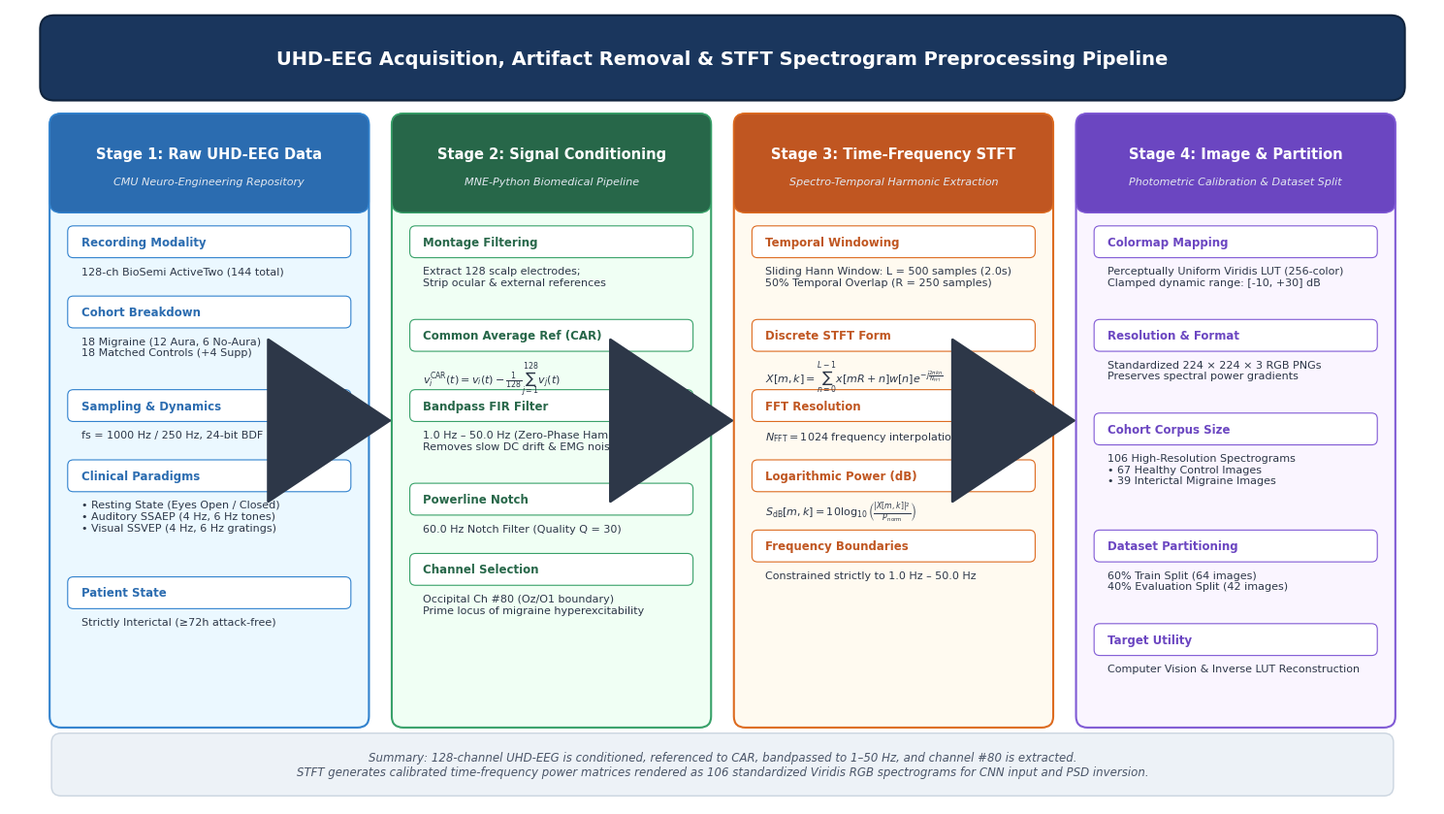
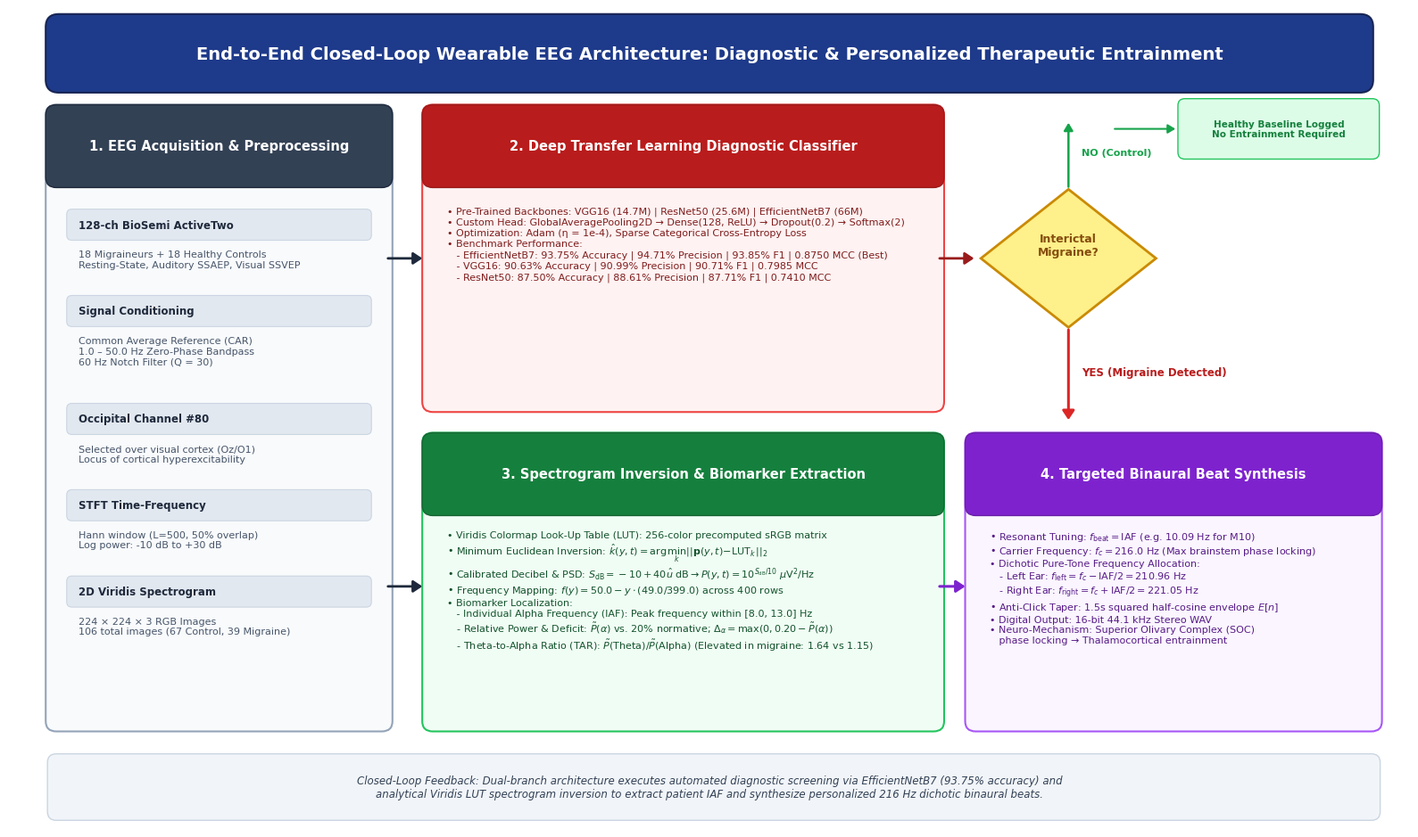
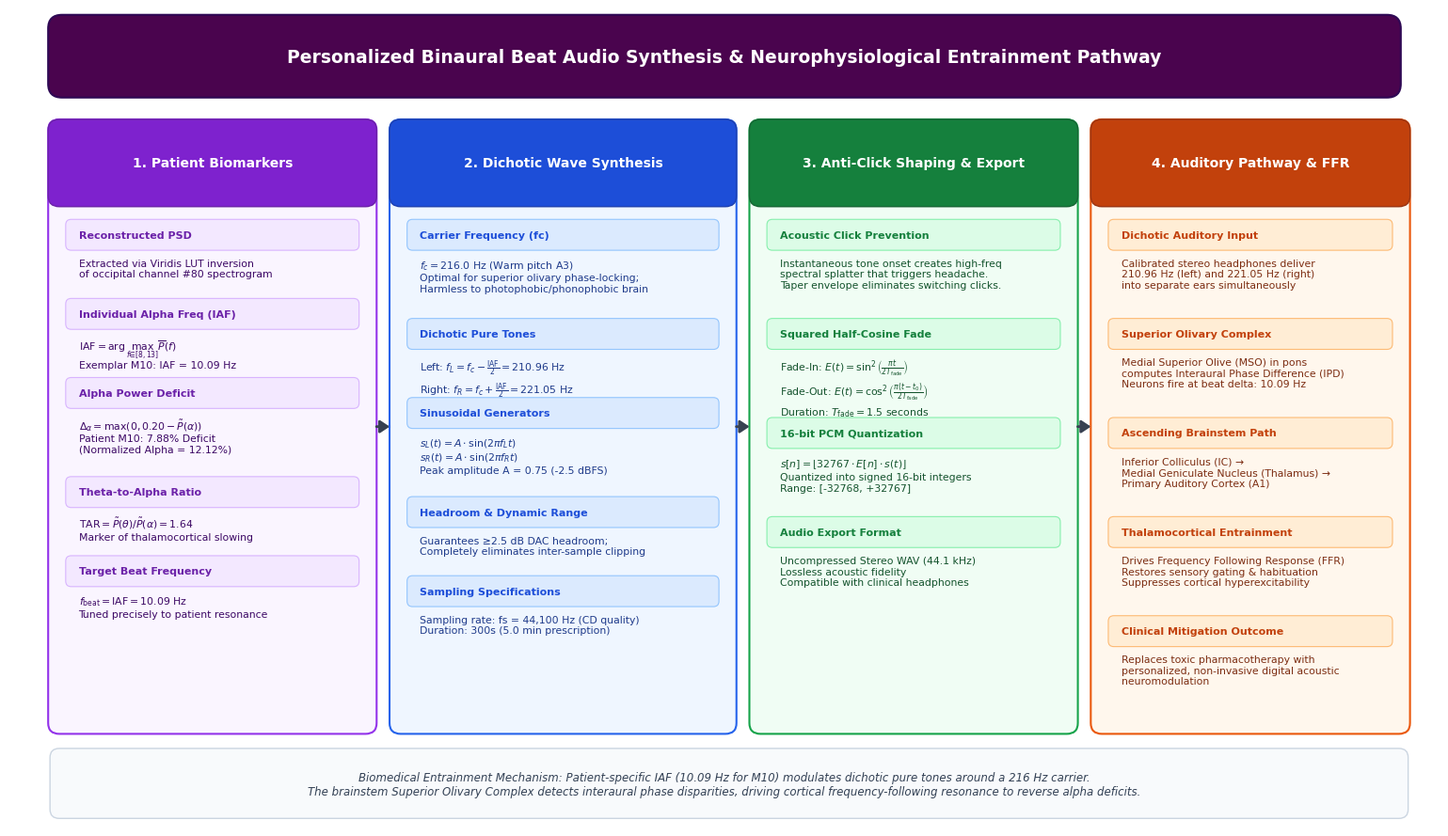

Reproduce these figures in Python, in order.
import os
import numpy as np
import matplotlib.pyplot as plt
import matplotlib.patches as patches
from matplotlib.patches import FancyBboxPatch, ArrowStyle, FancyArrowPatch
from PIL import Image

os.makedirs('Images', exist_ok=True)

# Set high-quality font defaults
plt.rcParams['font.family'] = 'sans-serif'
plt.rcParams['font.sans-serif'] = ['DejaVu Sans', 'Arial', 'Helvetica']

# ==============================================================================
# DIAGRAM 1: DATASET PREPROCESSING DIAGRAM
# ==============================================================================
def create_dataset_preprocess_diagram():
    fig, ax = plt.subplots(figsize=(15, 8.5), dpi=300)
    ax.set_xlim(0, 15)
    ax.set_ylim(0, 8.5)
    ax.axis('off')

    # Background canvas
    fig.patch.set_facecolor('#ffffff')
    ax.set_facecolor('#ffffff')

    # Title header banner
    title_box = FancyBboxPatch((0.4, 7.6), 14.2, 0.75, boxstyle="round,pad=0.08,rounding_size=0.15",
                               fc='#1a365d', ec='#0f233d', lw=1.5)
    ax.add_patch(title_box)
    ax.text(7.5, 7.97, 'UHD-EEG Acquisition, Artifact Removal & STFT Spectrogram Preprocessing Pipeline',
            ha='center', va='center', color='#ffffff', fontsize=14, fontweight='bold')

    # 4 Main Stages across columns
    # Col 1: Raw UHD-EEG (x=0.5 to 3.6)
    # Col 2: Signal Conditioning (x=4.1 to 7.2)
    # Col 3: STFT Time-Frequency (x=7.7 to 10.8)
    # Col 4: Viridis Image & Partition (x=11.3 to 14.4)

    col_w = 3.2
    col_h = 6.4
    y_col = 0.9

    stages = [
        {
            'x': 0.5,
            'title': 'Stage 1: Raw UHD-EEG Data',
            'sub': 'CMU Neuro-Engineering Repository',
            'header_c': '#2b6cb0',
            'bg_c': '#ebf8ff',
            'border_c': '#3182ce',
            'items': [
                ('Recording Modality', '128-ch BioSemi ActiveTwo (144 total)'),
                ('Cohort Breakdown', '18 Migraine (12 Aura, 6 No-Aura)\n18 Matched Controls (+4 Supp)'),
                ('Sampling & Dynamics', 'fs = 1000 Hz / 250 Hz, 24-bit BDF'),
                ('Clinical Paradigms', '• Resting State (Eyes Open / Closed)\n• Auditory SSAEP (4 Hz, 6 Hz tones)\n• Visual SSVEP (4 Hz, 6 Hz gratings)'),
                ('Patient State', 'Strictly Interictal (≥72h attack-free)')
            ]
        },
        {
            'x': 4.1,
            'title': 'Stage 2: Signal Conditioning',
            'sub': 'MNE-Python Biomedical Pipeline',
            'header_c': '#276749',
            'bg_c': '#f0fff4',
            'border_c': '#38a169',
            'items': [
                ('Montage Filtering', 'Extract 128 scalp electrodes;\nStrip ocular & external references'),
                ('Common Average Ref (CAR)', r'$v_i^{\mathrm{CAR}}(t) = v_i(t) - \frac{1}{128}\sum_{j=1}^{128} v_j(t)$'),
                ('Bandpass FIR Filter', '1.0 Hz – 50.0 Hz (Zero-Phase Hamming sinc)\nRemoves slow DC drift & EMG noise'),
                ('Powerline Notch', '60.0 Hz Notch Filter (Quality Q = 30)'),
                ('Channel Selection', 'Occipital Ch #80 (Oz/O1 boundary)\nPrime locus of migraine hyperexcitability')
            ]
        },
        {
            'x': 7.7,
            'title': 'Stage 3: Time-Frequency STFT',
            'sub': 'Spectro-Temporal Harmonic Extraction',
            'header_c': '#c05621',
            'bg_c': '#fffaf0',
            'border_c': '#dd6b20',
            'items': [
                ('Temporal Windowing', 'Sliding Hann Window: L = 500 samples (2.0s)\n50% Temporal Overlap (R = 250 samples)'),
                ('Discrete STFT Form', r'$X[m, k] = \sum_{n=0}^{L-1} x[mR+n] w[n] e^{-j\frac{2\pi kn}{N_{\mathrm{FFT}}}}$'),
                ('FFT Resolution', r'$N_{\mathrm{FFT}} = 1024$ frequency interpolation bins'),
                ('Logarithmic Power (dB)', r'$S_{\mathrm{dB}}[m,k] = 10\log_{10}\left(\frac{|X[m,k]|^2}{P_{\mathrm{norm}}}\right)$'),
                ('Frequency Boundaries', 'Constrained strictly to 1.0 Hz – 50.0 Hz')
            ]
        },
        {
            'x': 11.3,
            'title': 'Stage 4: Image & Partition',
            'sub': 'Photometric Calibration & Dataset Split',
            'header_c': '#6b46c1',
            'bg_c': '#faf5ff',
            'border_c': '#805ad5',
            'items': [
                ('Colormap Mapping', 'Perceptually Uniform Viridis LUT (256-color)\nClamped dynamic range: [-10, +30] dB'),
                ('Resolution & Format', 'Standardized 224 × 224 × 3 RGB PNGs\nPreserves spectral power gradients'),
                ('Cohort Corpus Size', '106 High-Resolution Spectrograms\n• 67 Healthy Control Images\n• 39 Interictal Migraine Images'),
                ('Dataset Partitioning', '60% Train Split (64 images)\n40% Evaluation Split (42 images)'),
                ('Target Utility', 'Computer Vision & Inverse LUT Reconstruction')
            ]
        }
    ]

    for st in stages:
        x = st['x']
        # Card container
        card = FancyBboxPatch((x, y_col), col_w, col_h, boxstyle="round,pad=0.08,rounding_size=0.12",
                              fc=st['bg_c'], ec=st['border_c'], lw=1.5)
        ax.add_patch(card)

        # Header bar
        header = FancyBboxPatch((x, y_col + col_h - 0.9), col_w, 0.9, boxstyle="round,pad=0.08,rounding_size=0.12",
                                fc=st['header_c'], ec=st['border_c'], lw=1)
        ax.add_patch(header)
        ax.text(x + col_w/2, y_col + col_h - 0.35, st['title'], ha='center', va='center',
                color='#ffffff', fontsize=10.5, fontweight='bold')
        ax.text(x + col_w/2, y_col + col_h - 0.65, st['sub'], ha='center', va='center',
                color='#e2e8f0', fontsize=8, style='italic')

        # Items
        cur_y = y_col + col_h - 1.2
        for label, val in st['items']:
            # Small pill for label
            pill = FancyBboxPatch((x + 0.15, cur_y - 0.22), col_w - 0.3, 0.26, boxstyle="round,pad=0.04,rounding_size=0.06",
                                  fc='#ffffff', ec=st['border_c'], lw=0.8)
            ax.add_patch(pill)
            ax.text(x + 0.25, cur_y - 0.09, label, ha='left', va='center',
                    color=st['header_c'], fontsize=8.5, fontweight='bold')
            
            cur_y -= 0.35
            # Value text
            ax.text(x + 0.25, cur_y, val, ha='left', va='top',
                    color='#2d3748', fontsize=8, linespacing=1.2)
            # Adjust spacing based on line count
            lines = val.count('\n') + 1
            cur_y -= (lines * 0.25 + 0.15)

    # Connecting arrows between stages
    arrow_props = dict(boxstyle="circle,pad=0.1", fc="#4a5568", ec="none")
    for i in range(3):
        x_start = stages[i]['x'] + col_w
        x_end = stages[i+1]['x']
        y_arrow = y_col + col_h / 2
        arrow = FancyArrowPatch((x_start + 0.05, y_arrow), (x_end - 0.05, y_arrow),
                                arrowstyle="-|>,head_width=4,head_length=6",
                                color="#2d3748", lw=2, mutation_scale=15)
        ax.add_patch(arrow)

    # Bottom summary footnote box
    foot_box = FancyBboxPatch((0.5, 0.15), 14.0, 0.55, boxstyle="round,pad=0.06,rounding_size=0.1",
                              fc='#edf2f7', ec='#cbd5e0', lw=1)
    ax.add_patch(foot_box)
    ax.text(7.5, 0.42, 'Summary: 128-channel UHD-EEG is conditioned, referenced to CAR, bandpassed to 1–50 Hz, and channel #80 is extracted.\nSTFT generates calibrated time-frequency power matrices rendered as 106 standardized Viridis RGB spectrograms for CNN input and PSD inversion.',
            ha='center', va='center', color='#4a5568', fontsize=8.5, style='italic', linespacing=1.2)

    plt.tight_layout()
    plt.savefig('Images/dataset_preprocess_diagram.png', dpi=300, bbox_inches='tight')
    plt.close()
    print("Generated Images/dataset_preprocess_diagram.png successfully.")

# ==============================================================================
# DIAGRAM 2: WHOLE METHODOLOGY DIAGRAM (END-TO-END CLOSED-LOOP ARCHITECTURE)
# ==============================================================================
def create_whole_methodology_diagram():
    fig, ax = plt.subplots(figsize=(16, 9.5), dpi=300)
    ax.set_xlim(0, 16)
    ax.set_ylim(0, 9.5)
    ax.axis('off')

    fig.patch.set_facecolor('#ffffff')
    ax.set_facecolor('#ffffff')

    # Title header banner
    title_box = FancyBboxPatch((0.5, 8.6), 15.0, 0.75, boxstyle="round,pad=0.08,rounding_size=0.15",
                               fc='#1e3a8a', ec='#172554', lw=1.5)
    ax.add_patch(title_box)
    ax.text(8.0, 8.97, 'End-to-End Closed-Loop Wearable EEG Architecture: Diagnostic & Personalized Therapeutic Entrainment',
            ha='center', va='center', color='#ffffff', fontsize=14, fontweight='bold')

    # Left Section: Data Acquisition & Time-Frequency Transformation (x=0.5 to 4.2)
    card1 = FancyBboxPatch((0.5, 1.2), 3.8, 7.1, boxstyle="round,pad=0.08,rounding_size=0.12",
                           fc='#f8fafc', ec='#94a3b8', lw=1.5)
    ax.add_patch(card1)
    h1 = FancyBboxPatch((0.5, 7.5), 3.8, 0.8, boxstyle="round,pad=0.08,rounding_size=0.12",
                        fc='#334155', ec='#1e293b', lw=1)
    ax.add_patch(h1)
    ax.text(2.4, 7.9, '1. EEG Acquisition & Preprocessing', ha='center', va='center', color='#ffffff', fontsize=10.5, fontweight='bold')

    steps1 = [
        ('128-ch BioSemi ActiveTwo', '18 Migraineurs + 18 Healthy Controls\nResting-State, Auditory SSAEP, Visual SSVEP'),
        ('Signal Conditioning', 'Common Average Reference (CAR)\n1.0 – 50.0 Hz Zero-Phase Bandpass\n60 Hz Notch Filter (Q = 30)'),
        ('Occipital Channel #80', 'Selected over visual cortex (Oz/O1)\nLocus of cortical hyperexcitability'),
        ('STFT Time-Frequency', 'Hann window (L=500, 50% overlap)\nLog power: -10 dB to +30 dB'),
        ('2D Viridis Spectrogram', '224 × 224 × 3 RGB Images\n106 total images (67 Control, 39 Migraine)')
    ]
    y_pos = 7.1
    for title, desc in steps1:
        pill = FancyBboxPatch((0.7, y_pos - 0.25), 3.4, 0.28, boxstyle="round,pad=0.04,rounding_size=0.06",
                              fc='#e2e8f0', ec='#cbd5e1', lw=0.8)
        ax.add_patch(pill)
        ax.text(0.8, y_pos - 0.11, title, ha='left', va='center', color='#1e293b', fontsize=8.5, fontweight='bold')
        y_pos -= 0.4
        ax.text(0.8, y_pos, desc, ha='left', va='top', color='#475569', fontsize=8, linespacing=1.2)
        y_pos -= (desc.count('\n') * 0.25 + 0.35)

    # Center-Top: Deep Transfer Learning Branch (x=4.8 to 10.4, y=4.9 to 8.3)
    card2 = FancyBboxPatch((4.8, 4.9), 5.8, 3.4, boxstyle="round,pad=0.08,rounding_size=0.12",
                           fc='#fef2f2', ec='#ef4444', lw=1.5)
    ax.add_patch(card2)
    h2 = FancyBboxPatch((4.8, 7.5), 5.8, 0.8, boxstyle="round,pad=0.08,rounding_size=0.12",
                        fc='#b91c1c', ec='#991b1b', lw=1)
    ax.add_patch(h2)
    ax.text(7.7, 7.9, '2. Deep Transfer Learning Diagnostic Classifier', ha='center', va='center', color='#ffffff', fontsize=10.5, fontweight='bold')

    cnn_txt = (
        '• Pre-Trained Backbones: VGG16 (14.7M) | ResNet50 (25.6M) | EfficientNetB7 (66M)\n'
        '• Custom Head: GlobalAveragePooling2D → Dense(128, ReLU) → Dropout(0.2) → Softmax(2)\n'
        '• Optimization: Adam (η = 1e-4), Sparse Categorical Cross-Entropy Loss\n'
        '• Benchmark Performance:\n'
        '   - EfficientNetB7: 93.75% Accuracy | 94.71% Precision | 93.85% F1 | 0.8750 MCC (Best)\n'
        '   - VGG16: 90.63% Accuracy | 90.99% Precision | 90.71% F1 | 0.7985 MCC\n'
        '   - ResNet50: 87.50% Accuracy | 88.61% Precision | 87.71% F1 | 0.7410 MCC'
    )
    ax.text(5.0, 7.2, cnn_txt, ha='left', va='top', color='#7f1d1d', fontsize=8, linespacing=1.25)

    # Decision Diamond (x=11.1, y=6.2)
    diamond = patches.Polygon([[11.1, 6.6], [12.1, 7.4], [13.1, 6.6], [12.1, 5.8]],
                              fc='#fef08a', ec='#ca8a04', lw=2)
    ax.add_patch(diamond)
    ax.text(12.1, 6.75, 'Interictal\nMigraine?', ha='center', va='center', color='#854d0e', fontsize=9, fontweight='bold')

    # Arrow from CNN to Decision Diamond
    ax.add_patch(FancyArrowPatch((10.6, 6.6), (11.05, 6.6), arrowstyle="-|>,head_width=4,head_length=6", color='#991b1b', lw=2))

    # Control outcome (No -> Normal state)
    ax.add_patch(FancyArrowPatch((12.1, 7.4), (12.1, 8.2), arrowstyle="-|>,head_width=3,head_length=5", color='#16a34a', lw=1.8))
    ax.text(12.25, 7.8, 'NO (Control)', color='#16a34a', fontsize=8, fontweight='bold')
    ctrl_box = FancyBboxPatch((13.4, 7.8), 2.2, 0.6, boxstyle="round,pad=0.05,rounding_size=0.08", fc='#dcfce7', ec='#22c55e', lw=1)
    ax.add_patch(ctrl_box)
    ax.text(14.5, 8.1, 'Healthy Baseline Logged\nNo Entrainment Required', ha='center', va='center', color='#15803d', fontsize=7.5, fontweight='bold')
    ax.add_patch(FancyArrowPatch((12.6, 8.1), (13.35, 8.1), arrowstyle="-|>,head_width=3,head_length=5", color='#16a34a', lw=1.5))

    # Migraine outcome (Yes -> Triggers Neuromodulation Branch)
    ax.add_patch(FancyArrowPatch((12.1, 5.8), (12.1, 4.7), arrowstyle="-|>,head_width=4,head_length=6", color='#dc2626', lw=2.2))
    ax.text(12.25, 5.25, 'YES (Migraine Detected)', color='#b91c1c', fontsize=8.5, fontweight='bold')

    # Center-Bottom: Analytical Inversion & Biomarker Extraction (x=4.8 to 10.4, y=1.2 to 4.5)
    card3 = FancyBboxPatch((4.8, 1.2), 5.8, 3.3, boxstyle="round,pad=0.08,rounding_size=0.12",
                           fc='#f0fdf4', ec='#22c55e', lw=1.5)
    ax.add_patch(card3)
    h3 = FancyBboxPatch((4.8, 3.7), 5.8, 0.8, boxstyle="round,pad=0.08,rounding_size=0.12",
                        fc='#15803d', ec='#166534', lw=1)
    ax.add_patch(h3)
    ax.text(7.7, 4.1, '3. Spectrogram Inversion & Biomarker Extraction', ha='center', va='center', color='#ffffff', fontsize=10.5, fontweight='bold')

    inv_txt = (
        '• Viridis Colormap Look-Up Table (LUT): 256-color precomputed sRGB matrix\n'
        r'• Minimum Euclidean Inversion: $\hat{k}(y,t) = \arg\min_k ||\mathbf{p}(y,t) - \mathrm{LUT}_k||_2$' + '\n'
        r'• Calibrated Decibel & PSD: $S_{\mathrm{dB}} = -10 + 40\hat{u}\ \mathrm{dB} \rightarrow P(y,t) = 10^{S_{\mathrm{dB}}/10}\ \mu\mathrm{V}^2/\mathrm{Hz}$' + '\n'
        r'• Frequency Mapping: $f(y) = 50.0 - y \cdot (49.0 / 399.0)$ across 400 rows' + '\n'
        '• Biomarker Localization:\n'
        r'   - Individual Alpha Frequency (IAF): Peak frequency within [8.0, 13.0] Hz' + '\n'
        r'   - Relative Power & Deficit: $\tilde{P}(\alpha)$ vs. 20% normative; $\Delta_\alpha = \max(0, 0.20 - \tilde{P}(\alpha))$' + '\n'
        r'   - Theta-to-Alpha Ratio (TAR): $\tilde{P}(\mathrm{Theta}) / \tilde{P}(\mathrm{Alpha})$ (Elevated in migraine: 1.64 vs 1.15)'
    )
    ax.text(5.0, 3.45, inv_txt, ha='left', va='top', color='#14532d', fontsize=8, linespacing=1.22)

    # Connecting Arrow from Spectrogram (Card 1) to Inversion (Card 3) and CNN (Card 2)
    ax.add_patch(FancyArrowPatch((4.3, 6.6), (4.75, 6.6), arrowstyle="-|>,head_width=4,head_length=6", color='#1e293b', lw=2))
    ax.add_patch(FancyArrowPatch((4.3, 2.8), (4.75, 2.8), arrowstyle="-|>,head_width=4,head_length=6", color='#1e293b', lw=2))

    # Right-Bottom: Personalized Binaural Beat Audio Synthesis (x=11.0 to 15.5, y=1.2 to 4.5)
    card4 = FancyBboxPatch((11.0, 1.2), 4.6, 3.3, boxstyle="round,pad=0.08,rounding_size=0.12",
                           fc='#faf5ff', ec='#a855f7', lw=1.5)
    ax.add_patch(card4)
    h4 = FancyBboxPatch((11.0, 3.7), 4.6, 0.8, boxstyle="round,pad=0.08,rounding_size=0.12",
                        fc='#7e22ce', ec='#6b21a8', lw=1)
    ax.add_patch(h4)
    ax.text(13.3, 4.1, '4. Targeted Binaural Beat Synthesis', ha='center', va='center', color='#ffffff', fontsize=10.5, fontweight='bold')

    audio_txt = (
        r'• Resonant Tuning: $f_{\mathrm{beat}} = \mathrm{IAF}$ (e.g. 10.09 Hz for M10)' + '\n'
        r'• Carrier Frequency: $f_c = 216.0$ Hz (Max brainstem phase locking)' + '\n'
        '• Dichotic Pure-Tone Frequency Allocation:\n'
        r'   - Left Ear: $f_{\mathrm{left}} = f_c - \mathrm{IAF}/2 = 210.96$ Hz' + '\n'
        r'   - Right Ear: $f_{\mathrm{right}} = f_c + \mathrm{IAF}/2 = 221.05$ Hz' + '\n'
        r'• Anti-Click Taper: 1.5s squared half-cosine envelope $E[n]$' + '\n'
        '• Digital Output: 16-bit 44.1 kHz Stereo WAV\n'
        '• Neuro-Mechanism: Superior Olivary Complex (SOC)\n'
        '   phase locking → Thalamocortical entrainment'
    )
    ax.text(11.2, 3.45, audio_txt, ha='left', va='top', color='#581c87', fontsize=8, linespacing=1.22)

    # Connecting Arrow from Inversion (Card 3) to Audio (Card 4)
    ax.add_patch(FancyArrowPatch((10.6, 2.8), (10.95, 2.8), arrowstyle="-|>,head_width=4,head_length=6", color='#7e22ce', lw=2.2))

    # Bottom summary box
    foot_box = FancyBboxPatch((0.5, 0.15), 15.1, 0.65, boxstyle="round,pad=0.06,rounding_size=0.1",
                              fc='#f1f5f9', ec='#cbd5e1', lw=1)
    ax.add_patch(foot_box)
    ax.text(8.0, 0.47, 'Closed-Loop Feedback: Dual-branch architecture executes automated diagnostic screening via EfficientNetB7 (93.75% accuracy) and\nanalytical Viridis LUT spectrogram inversion to extract patient IAF and synthesize personalized 216 Hz dichotic binaural beats.',
            ha='center', va='center', color='#334155', fontsize=8.5, style='italic', linespacing=1.2)

    plt.tight_layout()
    plt.savefig('Images/whole_methodology_diagram.png', dpi=300, bbox_inches='tight')
    plt.close()
    print("Generated Images/whole_methodology_diagram.png successfully.")

# ==============================================================================
# DIAGRAM 3: BINAURAL BEATS GENERATION DIAGRAM (SYNTHESIS & NEUROPHYSIOLOGY)
# ==============================================================================
def create_binaural_beats_diagram():
    fig, ax = plt.subplots(figsize=(15.5, 9.0), dpi=300)
    ax.set_xlim(0, 15.5)
    ax.set_ylim(0, 9.0)
    ax.axis('off')

    fig.patch.set_facecolor('#ffffff')
    ax.set_facecolor('#ffffff')

    # Title header banner
    title_box = FancyBboxPatch((0.5, 8.1), 14.5, 0.75, boxstyle="round,pad=0.08,rounding_size=0.15",
                               fc='#4a044e', ec='#2e0854', lw=1.5)
    ax.add_patch(title_box)
    ax.text(7.75, 8.47, 'Personalized Binaural Beat Audio Synthesis & Neurophysiological Entrainment Pathway',
            ha='center', va='center', color='#ffffff', fontsize=13.5, fontweight='bold')

    # 4 Sequential Blocks (Left-to-Right layout)
    # Block 1: Patient Biomarker Input (x=0.5 to 3.8)
    # Block 2: Digital Audio Synthesis Engine (x=4.2 to 7.8)
    # Block 3: Anti-Click Envelope & Export (x=8.2 to 11.5)
    # Block 4: Ascending Auditory Pathway & Cortical Entrainment (x=11.9 to 15.1)

    y_bot = 1.1
    b_h = 6.6

    # Panel 1: Biomarker Input
    p1 = FancyBboxPatch((0.5, y_bot), 3.4, b_h, boxstyle="round,pad=0.08,rounding_size=0.12",
                        fc='#faf5ff', ec='#9333ea', lw=1.5)
    ax.add_patch(p1)
    hp1 = FancyBboxPatch((0.5, y_bot + b_h - 0.8), 3.4, 0.8, boxstyle="round,pad=0.08,rounding_size=0.12",
                         fc='#7e22ce', ec='#6b21a8', lw=1)
    ax.add_patch(hp1)
    ax.text(2.2, y_bot + b_h - 0.4, '1. Patient Biomarkers', ha='center', va='center', color='#ffffff', fontsize=10, fontweight='bold')

    b1_items = [
        ('Reconstructed PSD', 'Extracted via Viridis LUT inversion\nof occipital channel #80 spectrogram'),
        ('Individual Alpha Freq (IAF)', r'$\mathrm{IAF} = \arg\max_{f \in [8, 13]} \overline{P}(f)$' + '\nExemplar M10: IAF = 10.09 Hz'),
        ('Alpha Power Deficit', r'$\Delta_\alpha = \max(0, 0.20 - \tilde{P}(\alpha))$' + '\nPatient M10: 7.88% Deficit\n(Normalized Alpha = 12.12%)'),
        ('Theta-to-Alpha Ratio', r'$\mathrm{TAR} = \tilde{P}(\theta) / \tilde{P}(\alpha) = 1.64$' + '\nMarker of thalamocortical slowing'),
        ('Target Beat Frequency', r'$f_{\mathrm{beat}} = \mathrm{IAF} = 10.09$ Hz' + '\nTuned precisely to patient resonance')
    ]
    cur_y = y_bot + b_h - 1.1
    for title, desc in b1_items:
        pill = FancyBboxPatch((0.65, cur_y - 0.22), 3.1, 0.26, boxstyle="round,pad=0.04,rounding_size=0.06",
                              fc='#f3e8ff', ec='#d8b4fe', lw=0.8)
        ax.add_patch(pill)
        ax.text(0.75, cur_y - 0.09, title, ha='left', va='center', color='#6b21a8', fontsize=8, fontweight='bold')
        cur_y -= 0.35
        ax.text(0.75, cur_y, desc, ha='left', va='top', color='#3b0764', fontsize=7.8, linespacing=1.2)
        cur_y -= (desc.count('\n') * 0.22 + 0.3)

    # Panel 2: Audio Synthesis Engine
    p2 = FancyBboxPatch((4.2, y_bot), 3.6, b_h, boxstyle="round,pad=0.08,rounding_size=0.12",
                        fc='#eff6ff', ec='#2563eb', lw=1.5)
    ax.add_patch(p2)
    hp2 = FancyBboxPatch((4.2, y_bot + b_h - 0.8), 3.6, 0.8, boxstyle="round,pad=0.08,rounding_size=0.12",
                         fc='#1d4ed8', ec='#1e40af', lw=1)
    ax.add_patch(hp2)
    ax.text(6.0, y_bot + b_h - 0.4, '2. Dichotic Wave Synthesis', ha='center', va='center', color='#ffffff', fontsize=10, fontweight='bold')

    b2_items = [
        ('Carrier Frequency (fc)', r'$f_c = 216.0$ Hz (Warm pitch A3)' + '\nOptimal for superior olivary phase-locking;\nHarmless to photophobic/phonophobic brain'),
        ('Dichotic Pure Tones', r'Left: $f_L = f_c - \frac{\mathrm{IAF}}{2} = 210.96$ Hz' + '\n' +
                                r'Right: $f_R = f_c + \frac{\mathrm{IAF}}{2} = 221.05$ Hz'),
        ('Sinusoidal Generators', r'$s_L(t) = A \cdot \sin(2\pi f_L t)$' + '\n' +
                                  r'$s_R(t) = A \cdot \sin(2\pi f_R t)$' + '\nPeak amplitude A = 0.75 (-2.5 dBFS)'),
        ('Headroom & Dynamic Range', 'Guarantees ≥2.5 dB DAC headroom;\nCompletely eliminates inter-sample clipping'),
        ('Sampling Specifications', 'Sampling rate: fs = 44,100 Hz (CD quality)\nDuration: 300s (5.0 min prescription)')
    ]
    cur_y = y_bot + b_h - 1.1
    for title, desc in b2_items:
        pill = FancyBboxPatch((4.35, cur_y - 0.22), 3.3, 0.26, boxstyle="round,pad=0.04,rounding_size=0.06",
                              fc='#dbeafe', ec='#93c5fd', lw=0.8)
        ax.add_patch(pill)
        ax.text(4.45, cur_y - 0.09, title, ha='left', va='center', color='#1d4ed8', fontsize=8, fontweight='bold')
        cur_y -= 0.35
        ax.text(4.45, cur_y, desc, ha='left', va='top', color='#1e3a8a', fontsize=7.8, linespacing=1.2)
        cur_y -= (desc.count('\n') * 0.22 + 0.3)

    # Panel 3: Anti-Click Envelope & Export
    p3 = FancyBboxPatch((8.1, y_bot), 3.4, b_h, boxstyle="round,pad=0.08,rounding_size=0.12",
                        fc='#f0fdf4', ec='#16a34a', lw=1.5)
    ax.add_patch(p3)
    hp3 = FancyBboxPatch((8.1, y_bot + b_h - 0.8), 3.4, 0.8, boxstyle="round,pad=0.08,rounding_size=0.12",
                         fc='#15803d', ec='#166534', lw=1)
    ax.add_patch(hp3)
    ax.text(9.8, y_bot + b_h - 0.4, '3. Anti-Click Shaping & Export', ha='center', va='center', color='#ffffff', fontsize=10, fontweight='bold')

    b3_items = [
        ('Acoustic Click Prevention', 'Instantaneous tone onset creates high-freq\nspectral splatter that triggers headache.\nTaper envelope eliminates switching clicks.'),
        ('Squared Half-Cosine Fade', r'Fade-In: $E(t) = \sin^2\left(\frac{\pi t}{2 T_{\mathrm{fade}}}\right)$' + '\n' +
                                     r'Fade-Out: $E(t) = \cos^2\left(\frac{\pi (t - t_0)}{2 T_{\mathrm{fade}}}\right)$' + '\n' + r'Duration: $T_{\mathrm{fade}} = 1.5$ seconds'),
        ('16-bit PCM Quantization', r'$s[n] = \lfloor 32767 \cdot E[n] \cdot s(t) \rfloor$' + '\nQuantized into signed 16-bit integers\nRange: [-32768, +32767]'),
        ('Audio Export Format', 'Uncompressed Stereo WAV (44.1 kHz)\nLossless acoustic fidelity\nCompatible with clinical headphones')
    ]
    cur_y = y_bot + b_h - 1.1
    for title, desc in b3_items:
        pill = FancyBboxPatch((8.25, cur_y - 0.22), 3.1, 0.26, boxstyle="round,pad=0.04,rounding_size=0.06",
                              fc='#dcfce7', ec='#86efac', lw=0.8)
        ax.add_patch(pill)
        ax.text(8.35, cur_y - 0.09, title, ha='left', va='center', color='#15803d', fontsize=8, fontweight='bold')
        cur_y -= 0.35
        ax.text(8.35, cur_y, desc, ha='left', va='top', color='#14532d', fontsize=7.8, linespacing=1.2)
        cur_y -= (desc.count('\n') * 0.22 + 0.3)

    # Panel 4: Ascending Neurophysiological Entrainment Pathway
    p4 = FancyBboxPatch((11.8, y_bot), 3.3, b_h, boxstyle="round,pad=0.08,rounding_size=0.12",
                        fc='#fff7ed', ec='#ea580c', lw=1.5)
    ax.add_patch(p4)
    hp4 = FancyBboxPatch((11.8, y_bot + b_h - 0.8), 3.3, 0.8, boxstyle="round,pad=0.08,rounding_size=0.12",
                         fc='#c2410c', ec='#9a3412', lw=1)
    ax.add_patch(hp4)
    ax.text(13.45, y_bot + b_h - 0.4, '4. Auditory Pathway & FFR', ha='center', va='center', color='#ffffff', fontsize=10, fontweight='bold')

    b4_items = [
        ('Dichotic Auditory Input', 'Calibrated stereo headphones deliver\n210.96 Hz (left) and 221.05 Hz (right)\ninto separate ears simultaneously'),
        ('Superior Olivary Complex', 'Medial Superior Olive (MSO) in pons\ncomputes Interaural Phase Difference (IPD)\nNeurons fire at beat delta: 10.09 Hz'),
        ('Ascending Brainstem Path', 'Inferior Colliculus (IC) →\nMedial Geniculate Nucleus (Thalamus) →\nPrimary Auditory Cortex (A1)'),
        ('Thalamocortical Entrainment', 'Drives Frequency Following Response (FFR)\nRestores sensory gating & habituation\nSuppresses cortical hyperexcitability'),
        ('Clinical Mitigation Outcome', 'Replaces toxic pharmacotherapy with\npersonalized, non-invasive digital acoustic\nneuromodulation')
    ]
    cur_y = y_bot + b_h - 1.1
    for title, desc in b4_items:
        pill = FancyBboxPatch((11.95, cur_y - 0.22), 3.0, 0.26, boxstyle="round,pad=0.04,rounding_size=0.06",
                              fc='#ffedd5', ec='#fdba74', lw=0.8)
        ax.add_patch(pill)
        ax.text(12.05, cur_y - 0.09, title, ha='left', va='center', color='#c2410c', fontsize=8, fontweight='bold')
        cur_y -= 0.35
        ax.text(12.05, cur_y, desc, ha='left', va='top', color='#7c2d12', fontsize=7.8, linespacing=1.2)
        cur_y -= (desc.count('\n') * 0.22 + 0.3)

    # Connecting arrows
    for x_conn in [3.9, 7.8, 11.5]:
        ax.add_patch(FancyArrowPatch((x_conn + 0.05, y_bot + b_h/2), (x_conn + 0.25, y_bot + b_h/2),
                                     arrowstyle="-|>,head_width=4,head_length=6", color='#374151', lw=2))

    # Bottom summary footnote
    foot_box = FancyBboxPatch((0.5, 0.15), 14.6, 0.65, boxstyle="round,pad=0.06,rounding_size=0.1",
                              fc='#f8fafc', ec='#cbd5e1', lw=1)
    ax.add_patch(foot_box)
    ax.text(7.75, 0.47, 'Biomedical Entrainment Mechanism: Patient-specific IAF (10.09 Hz for M10) modulates dichotic pure tones around a 216 Hz carrier.\nThe brainstem Superior Olivary Complex detects interaural phase disparities, driving cortical frequency-following resonance to reverse alpha deficits.',
            ha='center', va='center', color='#334155', fontsize=8.5, style='italic', linespacing=1.2)

    plt.tight_layout()
    plt.savefig('Images/binaural_beats_diagram.png', dpi=300, bbox_inches='tight')
    plt.close()
    print("Generated Images/binaural_beats_diagram.png successfully.")

if __name__ == '__main__':
    create_dataset_preprocess_diagram()
    create_whole_methodology_diagram()
    create_binaural_beats_diagram()
